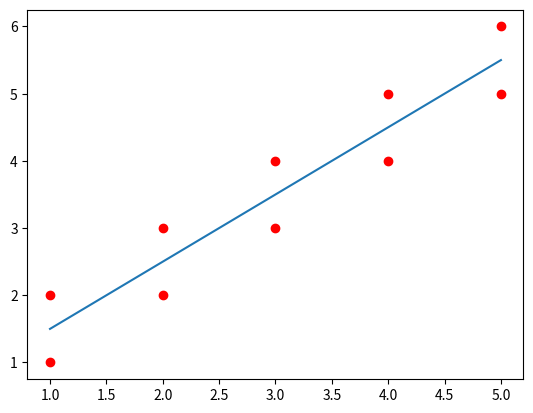

This chart was generated by the following Python code:
import numpy as np
import  matplotlib.pyplot as plt
import random

def clip(_lambda, L, H):
    ''' 修剪lambda的值到L和H之间.
    '''
    if _lambda < L:
        return L
    elif _lambda > H:
        return H
    else:
        return _lambda
def select_j(i, m):
    ''' 在m中随机选择除了i之外剩余的数
    '''
    j=i
    while i==j:
        j=int(random.random()*m)
    return j


def get_w(_lambdas, Xs, Ys):
    ''' 通过已知数据点和拉格朗日乘子获得分割超平面参数w
    '''
    _lambdas, Xs, Ys = np.array(_lambdas).reshape(10,1), np.array(Xs).T, np.array(Ys).reshape(1,10).T
    _lambdasy = _lambdas*Ys
    w = np.dot(Xs,_lambdasy).T
    return w

def simple_smo(Xs, Ys, C, max_iter):
    '''
    :param Xs: 特征向量的值
    :param Ys: 所有的特征向量的标签
    :param C: 软间隔常数, 0 <= alphlambda_i <= C
    :param max_iter: 外层循环最大迭代次数
    '''
    Xs = np.array(Xs)
    m,n = Xs.shape
    Ys = np.array(Ys)
    # 初始化参数
    lambda_s = np.zeros(m)
    b = 0
    it = 0
    def f(x):
        '''
        :param x 一个2x1的数组，代表二维坐标:
        :return: 一个预测值
        '''
        x= np.array(x).reshape(2,1)
        return np.dot(get_w(lambda_s,Xs,Ys),x)+b

    while it < max_iter:
        pair_changed = 0
        for i in range(m):
            lambda_i, x_i, y_i = lambda_s[i], Xs[i], Ys[i]
            fx_i = f(x_i)
            E_i = fx_i - y_i

            j = select_j(i, m)

            lambda_j, x_j, y_j = lambda_s[j], Xs[j], Ys[j]
            fx_j = f(x_j)
            E_j = fx_j - y_j

            K_ii, K_jj, K_ij = np.dot(x_i, x_i), np.dot(x_j, x_j), np.dot(x_i, x_j)
            eta = K_ii + K_jj - 2*K_ij

            if eta <= 0:
                print('WARNING  eta <= 0')
                continue
            # 获取更新的alpha对
            lambda_i_old, lambda_j_old = lambda_i, lambda_j
            lambda_j_new = lambda_j_old + y_j*(E_i - E_j)/eta
            # 对lambda_j进行修剪
            if y_i != y_j:
                L = max(0, lambda_j_old - lambda_i_old)
                H = min(C, C + lambda_j_old - lambda_i_old)
            else:
                L = max(0, lambda_i_old + lambda_j_old - C)
                H = min(C, lambda_j_old + lambda_i_old)

            lambda_j_new = clip(lambda_j_new, L, H)
            lambda_i_new = lambda_i_old + y_i*y_j*(lambda_j_old - lambda_j_new)

            if abs(lambda_j_new - lambda_j_old) < 0.00001:
                print('WARNING  lambda_j not moving enough')
                continue
            lambda_s[i], lambda_s[j] = lambda_i_new, lambda_j_new
            # 更新阈值b

            b_i = -E_i - y_i*K_ii*(lambda_i_new - lambda_i_old) - y_j*K_ij*(lambda_j_new - lambda_j_old) + b
            b_j = -E_j - y_i*K_ij*(lambda_i_new - lambda_i_old) - y_j*K_jj*(lambda_j_new - lambda_j_old) + b

            if 0 < lambda_i_new < C:
                b = b_i
            elif 0 < lambda_j_new < C:
                b = b_j
            else:
                b = (b_i + b_j)/2
            pair_changed += 1
            print('INFO   iteration:{}  i:{}  pair_changed:{}'.format(it, i, pair_changed))
        if pair_changed == 0:
            it += 1
        else:
            it = 0
        print('iteration number: {}'.format(it))
    return lambda_s, b

Xs, Ys = [[1,2],[2,3],[3,4],[4,5],[5,6],[1,1],[2,2],[3,3],[4,4],[5,5]],[-1,-1,-1,-1,-1,1,1,1,1,1]
lambda_s=np.zeros((10,1))

# 使用简化版SMO算法优化SVM
lambda_s, b = simple_smo(Xs, Ys, 10, 40)
# 分类数据点

# 绘制数据点
plt.plot(np.array(Xs).T[0], np.array(Xs).T[1], 'ro')
w = get_w(lambda_s,Xs,Ys)
print(w,b)
ax,ay=w[0][0],w[0][1]
b=b[0][0]
t0 = (-b-ax)/ay
t1 = (-b-5*ax)/ay
plt.plot([1,5],[t0,t1])
plt.show()